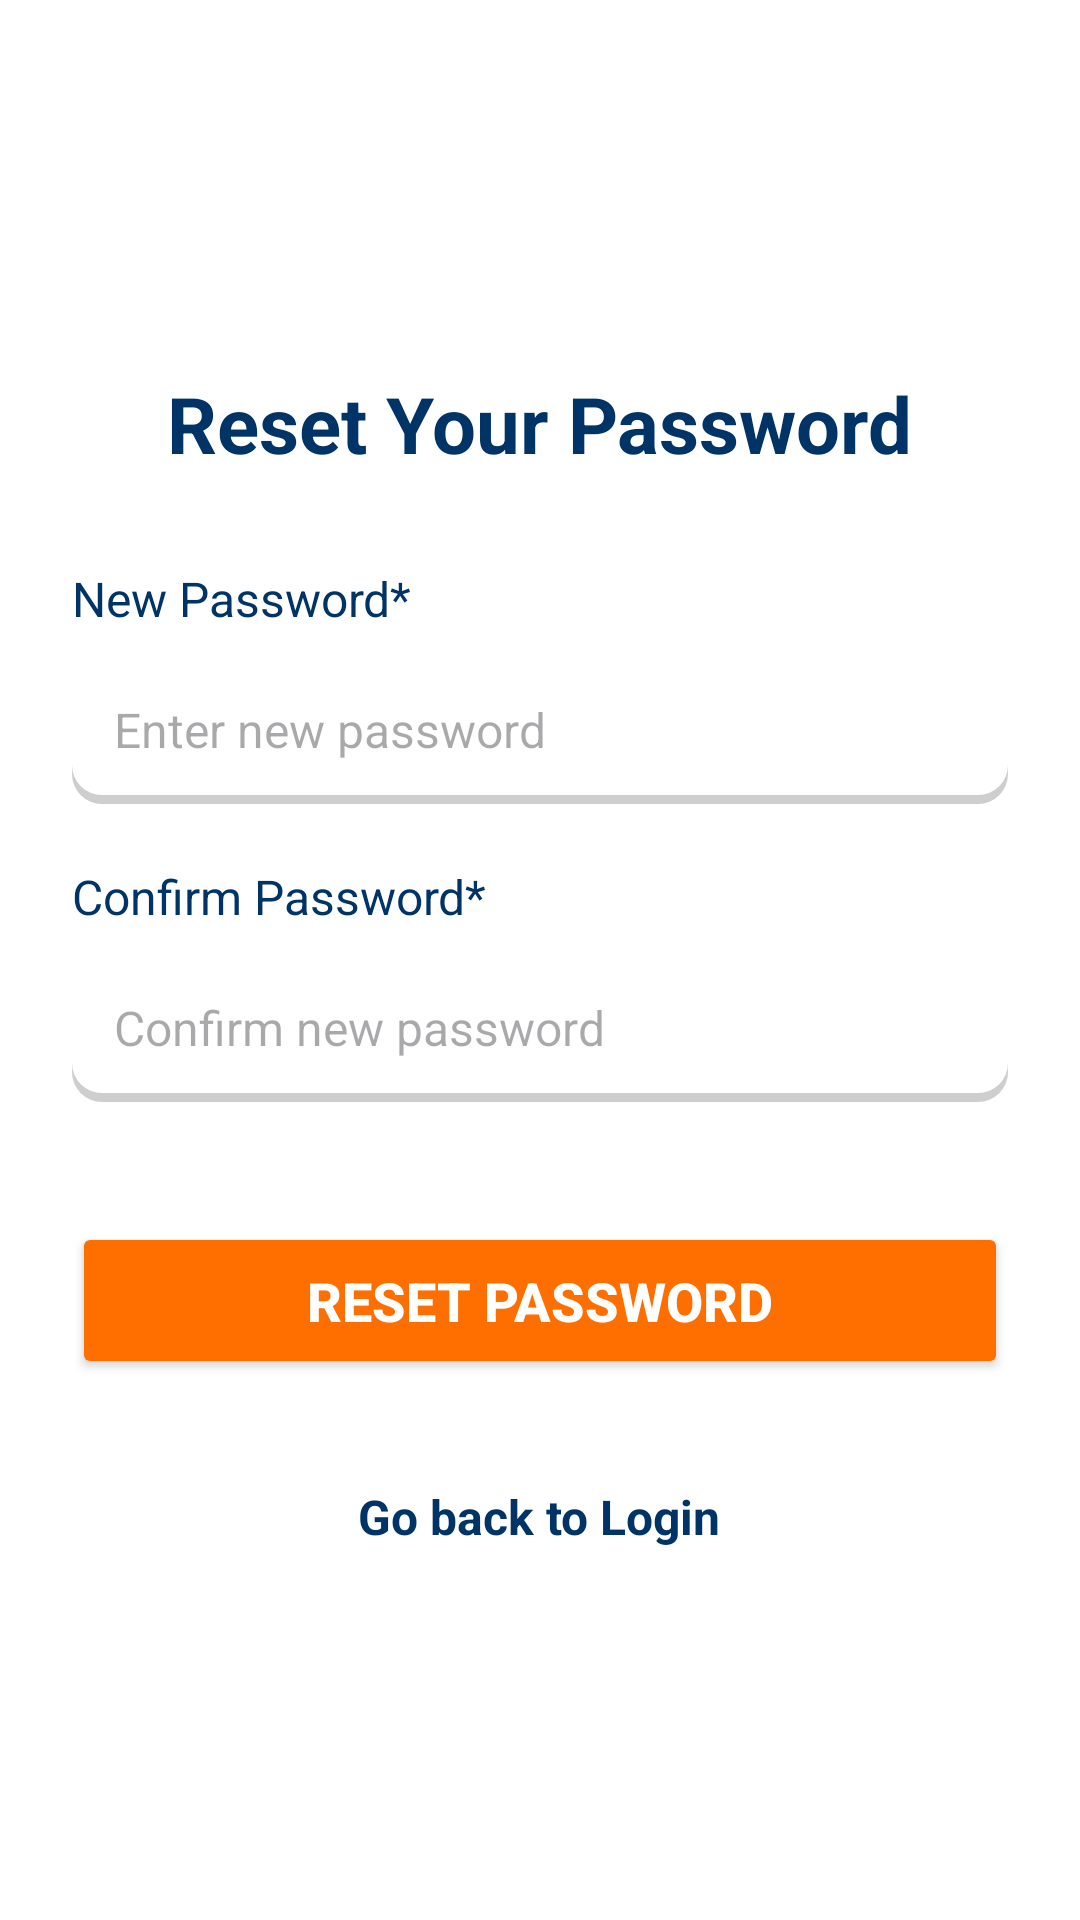

Produce the Android XML layout that renders to this screen, including the resource entries it uses.
<!-- AndroidManifest.xml: application theme Theme.InternscopeApp -->
<!-- res/layout/activity_verify.xml -->
<?xml version="1.0" encoding="utf-8"?>
<ScrollView xmlns:android="http://schemas.android.com/apk/res/android"
    android:layout_width="match_parent"
    android:layout_height="match_parent"
    android:background="@color/white"
    android:fillViewport="true">

    <LinearLayout
        android:layout_width="match_parent"
        android:layout_height="wrap_content"
        android:orientation="vertical"
        android:gravity="center"
        android:padding="24dp">

        <TextView
            android:id="@+id/tvTitle"
            android:layout_width="wrap_content"
            android:layout_height="wrap_content"
            android:text="Reset Your Password"
            android:textSize="26sp"
            android:textStyle="bold"
            android:textColor="@color/internscope"
            android:layout_marginBottom="30dp" />

        <TextView
            android:layout_width="match_parent"
            android:layout_height="wrap_content"
            android:text="New Password*"
            android:textSize="16sp"
            android:textColor="@color/internscope"
            android:layout_marginBottom="8dp" />

        <EditText
            android:id="@+id/etNewPassword"
            android:layout_width="match_parent"
            android:layout_height="wrap_content"
            android:hint="Enter new password"
            android:inputType="textPassword"
            android:padding="14dp"
            android:background="@drawable/shadow"
            android:textSize="16sp"
            android:layout_marginBottom="20dp" />

        <TextView
            android:layout_width="match_parent"
            android:layout_height="wrap_content"
            android:text="Confirm Password*"
            android:textSize="16sp"
            android:textColor="@color/internscope"
            android:layout_marginBottom="8dp" />

        <EditText
            android:id="@+id/etConfirmPassword"
            android:layout_width="match_parent"
            android:layout_height="wrap_content"
            android:hint="Confirm new password"
            android:inputType="textPassword"
            android:padding="14dp"
            android:background="@drawable/shadow"
            android:textSize="16sp"
            android:layout_marginBottom="30dp" />

        <Button
            android:id="@+id/btnResetPassword"
            android:layout_width="match_parent"
            android:layout_height="wrap_content"
            android:text="Reset Password"
            android:textSize="18sp"
            android:textStyle="bold"
            android:textColor="@color/white"
            android:backgroundTint="@color/yellow_shade"
            android:paddingVertical="14dp"
            android:layout_marginBottom="25dp"
            android:layout_marginTop="10dp" />

        <TextView
            android:id="@+id/tvBackToLogin"
            android:layout_width="wrap_content"
            android:layout_height="wrap_content"
            android:text="Go back to Login"
            android:textSize="16sp"
            android:textColor="@color/internscope"
            android:textStyle="bold"
            android:layout_marginTop="10dp" />

    </LinearLayout>
</ScrollView>
<!-- resources referenced by this layout -->
<resources>
  <color name="internscope">#003366</color>
  <color name="white">#FFFFFFFF</color>
  <color name="yellow_shade">#FF6F00</color>
  <!-- drawable shadow (drawable) -->
  <?xml version="1.0" encoding="utf-8"?>
  <layer-list xmlns:android="http://schemas.android.com/apk/res/android">
      <item>
          <shape android:shape="rectangle">
              <solid android:color="#B5BBBBBB" />
              <corners android:radius="10dp" />
          </shape>
      </item>
  
      <item
          android:bottom="3dp"
          android:left="0dp"
          android:right="0dp"
          android:top="0dp">
          <shape android:shape="rectangle">
              <solid android:color="@android:color/white" />
              <corners
                  android:bottomLeftRadius="10dp"
                  android:topLeftRadius="0dp"
                  android:bottomRightRadius="10dp"
                  android:topRightRadius="0dp"/>
          </shape>
      </item>
  </layer-list>
  <style name="Theme.InternscopeApp" parent="Base.Theme.InternscopeApp" />
  <style name="Base.Theme.InternscopeApp" parent="Theme.Material3.DayNight.NoActionBar">
          
           <item name="colorPrimary">@color/internscope</item>
          <item name="colorSecondary">@color/yellow_shade</item>
      </style>
</resources>
